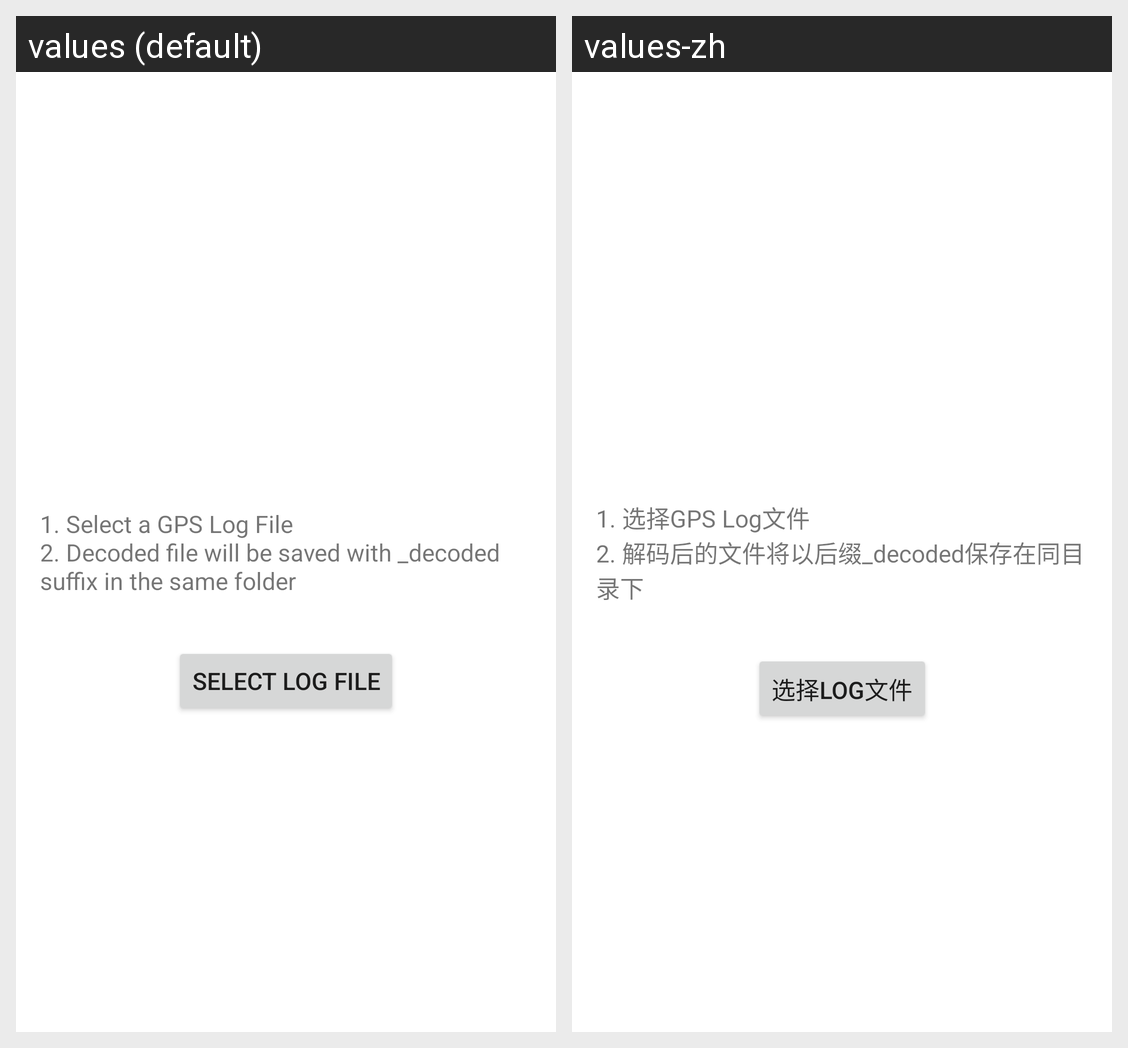

Here is an Android app screen in its default locale and in the app's own translations. Write out the translated-string differences for the strings that appear on this screen.
Android screen res/layout/activity_main.xml rendered under 2 locales, left to right: values (default), values-zh. Device: Nexus 5 (rendered at 1080×1920; each locale shown at half size, 540×960, under a caption strip naming it); theme Theme.MyGPS.
Strings drawn on this screen, with the default value and each locale's value (text and hints the layout hard-codes, and strings that could not be matched under every locale, appear in the picture but are not listed):

instruction
  values: 1. Select a GPS Log File
      2. Decoded file will be saved with _decoded suffix in the same folder
  values-zh: 1. 选择GPS Log文件
      2. 解码后的文件将以后缀_decoded保存在同目录下

button
  values: Select Log File
  values-zh: 选择Log文件
